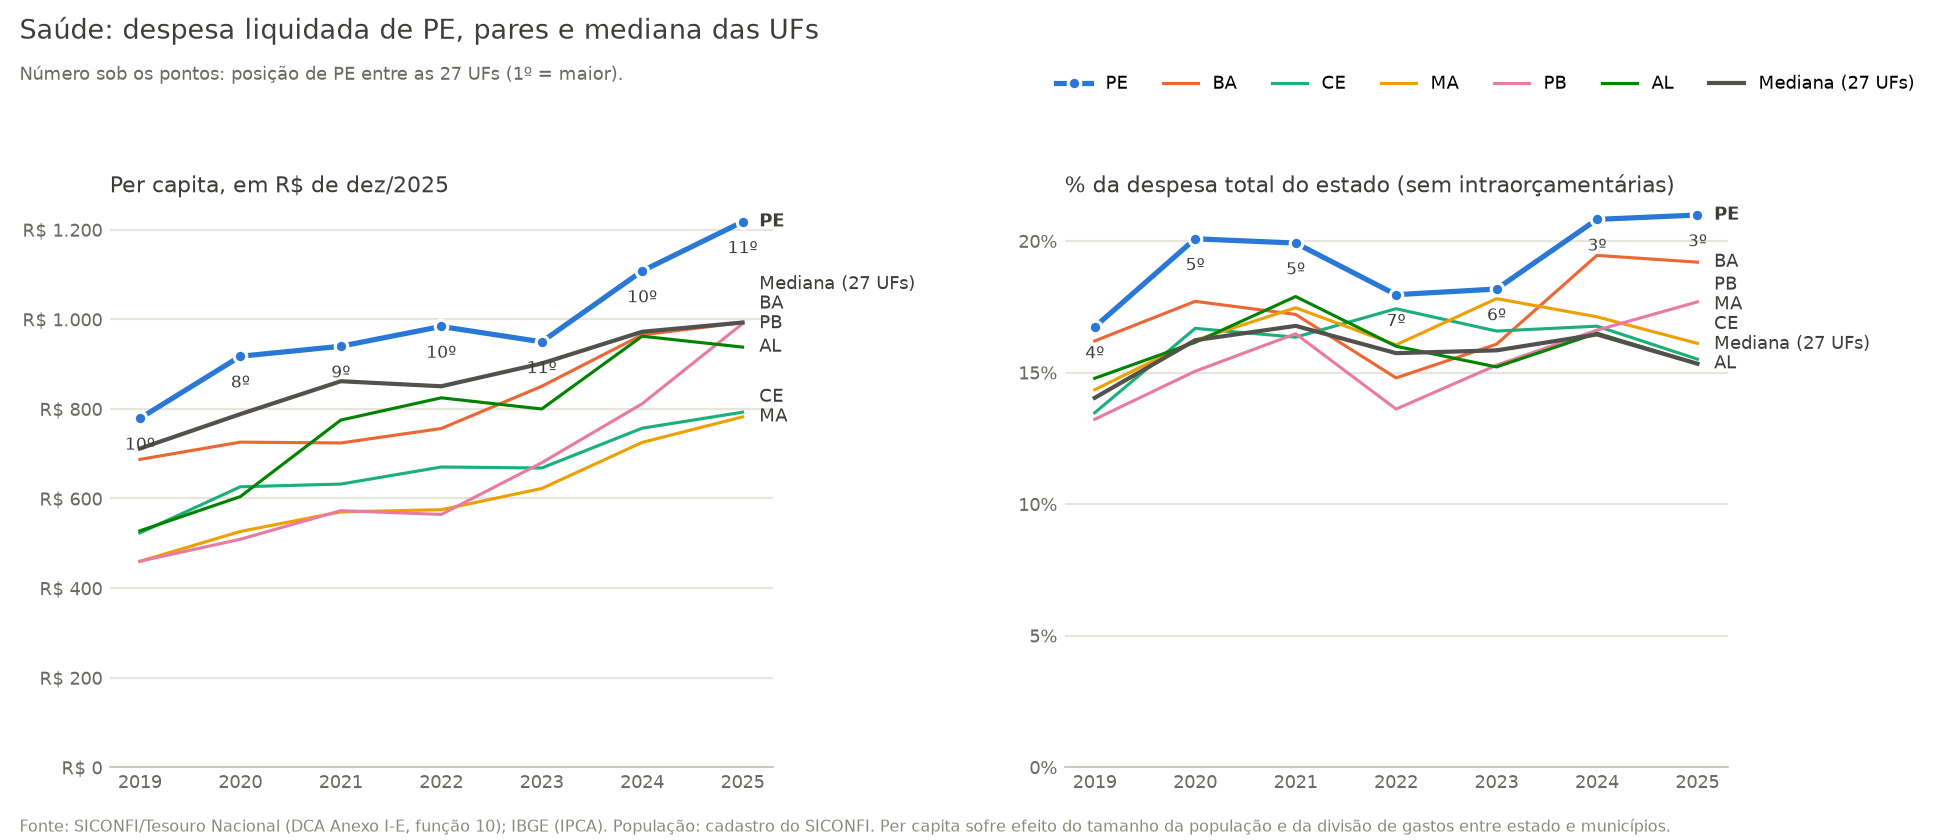

Data behind this chart, as committed beside it:
grupo, uf, ano, funcao_cod, funcao_nome, liquidado_nominal, liquidado_real, per_capita_real, per_capita_real_var_pct, posicao_per_capita, pct_despesa_total, posicao_pct_despesa_total, n_ufs
destaque, PE, 2019, 10, Saúde, 5315001893, 7395967128, 778.8, , 10, 16.74, 4, 27
destaque, PE, 2020, 10, Saúde, 6585362678, 8767420685, 917.4, 17.79, 8, 20.09, 5, 27
destaque, PE, 2021, 10, Saúde, 7470744133, 9037046181, 939.7, 2.44, 9, 19.93, 5, 27
destaque, PE, 2022, 10, Saúde, 8324584801, 9518764973, 983.9, 4.7, 10, 17.96, 7, 27
destaque, PE, 2023, 10, Saúde, 8405684940, 9187057070, 949.6, -3.48, 11, 18.18, 6, 27
destaque, PE, 2024, 10, Saúde, 9616150895, 10025798923, 1108, 16.65, 10, 20.83, 3, 27
destaque, PE, 2025, 10, Saúde, 11019883935, 11019883935, 1218, 9.92, 11, 20.99, 3, 27
par, BA, 2019, 10, Saúde, 7314610569, 10178476022, 687.1, , 15, 16.21, 5, 27
par, BA, 2020, 10, Saúde, 8107315647, 10793672327, 725.7, 5.61, 16, 17.71, 9, 27
par, BA, 2021, 10, Saúde, 8934345791, 10807503788, 723.9, -0.26, 18, 17.21, 12, 27
par, BA, 2022, 10, Saúde, 9908645070, 11330062205, 756.1, 4.45, 19, 14.8, 17, 27
par, BA, 2023, 10, Saúde, 11659656984, 12743510481, 850.4, 12.48, 15, 16.08, 13, 27
par, BA, 2024, 10, Saúde, 13569822853, 14147897307, 965.1, 13.49, 15, 19.46, 6, 27
par, BA, 2025, 10, Saúde, 14552113710, 14552113710, 992.7, 2.86, 14, 19.2, 6, 27
par, CE, 2019, 10, Saúde, 3412148820, 4748096241, 523.2, , 21, 13.48, 15, 27
par, CE, 2020, 10, Saúde, 4294538810, 5717532995, 626.1, 19.67, 19, 16.68, 12, 27
par, CE, 2021, 10, Saúde, 4800746845, 5807262325, 632.1, 0.96, 20, 16.35, 16, 27
par, CE, 2022, 10, Saúde, 5416268013, 6193243685, 670.2, 6.03, 20, 17.43, 8, 27
par, CE, 2023, 10, Saúde, 5647718118, 6172716327, 668.0, -0.33, 23, 16.58, 10, 27
par, CE, 2024, 10, Saúde, 6487062596, 6763411463, 756.8, 13.3, 22, 16.77, 11, 27
par, CE, 2025, 10, Saúde, 7082818558, 7082818558, 792.6, 4.72, 22, 15.51, 13, 27
par, MA, 2019, 10, Saúde, 2323721109, 3233520003, 459.6, , 26, 14.35, 12, 27
par, MA, 2020, 10, Saúde, 2797153595, 3723989624, 526.4, 14.52, 25, 16.23, 14, 27
par, MA, 2021, 10, Saúde, 3352943498, 4055915273, 570.1, 8.31, 26, 17.47, 10, 27
par, MA, 2022, 10, Saúde, 3596968885, 4112962057, 575, 0.86, 25, 16.06, 11, 27
par, MA, 2023, 10, Saúde, 4072289258, 4450839412, 622.2, 8.21, 26, 17.81, 8, 27
par, MA, 2024, 10, Saúde, 4729757906, 4931245592, 725.1, 16.54, 24, 17.12, 10, 27
par, MA, 2025, 10, Saúde, 5318946778, 5318946778, 782.1, 7.86, 23, 16.11, 11, 27
par, PB, 2019, 10, Saúde, 1321125115, 1838380893, 460.0, , 25, 13.23, 17, 27
par, PB, 2020, 10, Saúde, 1535978027, 2044923899, 508.9, 10.64, 26, 15.06, 19, 27
par, PB, 2021, 10, Saúde, 1912762713, 2313788916, 572.8, 12.56, 25, 16.48, 15, 27
par, PB, 2022, 10, Saúde, 2003788340, 2291236226, 564.4, -1.48, 26, 13.62, 20, 27
par, PB, 2023, 10, Saúde, 2524857406, 2759562041, 679.7, 20.44, 21, 15.29, 15, 27
par, PB, 2024, 10, Saúde, 3136991861, 3270627714, 811.4, 19.37, 20, 16.62, 12, 27
par, PB, 2025, 10, Saúde, 3991868844, 3991868844, 990.3, 22.05, 15, 17.69, 9, 27
par, AL, 2019, 10, Saúde, 1260268386, 1753697129, 527.8, , 20, 14.79, 9, 27
par, AL, 2020, 10, Saúde, 1514605645, 2016469785, 604.2, 14.48, 22, 16.15, 15, 27
par, AL, 2021, 10, Saúde, 2147252887, 2597441855, 775.0, 28.27, 15, 17.89, 9, 27
par, AL, 2022, 10, Saúde, 2427014429, 2775175038, 824.6, 6.4, 16, 16.0, 13, 27
par, AL, 2023, 10, Saúde, 2462429856, 2691331377, 799.7, -3.02, 17, 15.22, 16, 27
par, AL, 2024, 10, Saúde, 2883990834, 3006848844, 962.1, 20.31, 16, 16.5, 13, 27
par, AL, 2025, 10, Saúde, 2930995475, 2930995475, 937.8, -2.52, 17, 15.34, 14, 27
mediana das UFs, , 2019, 10, Saúde, , , 711.4, , , 14.04, , 27
mediana das UFs, , 2020, 10, Saúde, , , 788.3, , , 16.23, , 27
mediana das UFs, , 2021, 10, Saúde, , , 861.7, , , 16.78, , 27
mediana das UFs, , 2022, 10, Saúde, , , 850.4, , , 15.74, , 27
mediana das UFs, , 2023, 10, Saúde, , , 901.3, , , 15.85, , 27
mediana das UFs, , 2024, 10, Saúde, , , 972.1, , , 16.45, , 27
mediana das UFs, , 2025, 10, Saúde, , , 992.7, , , 15.34, , 27
